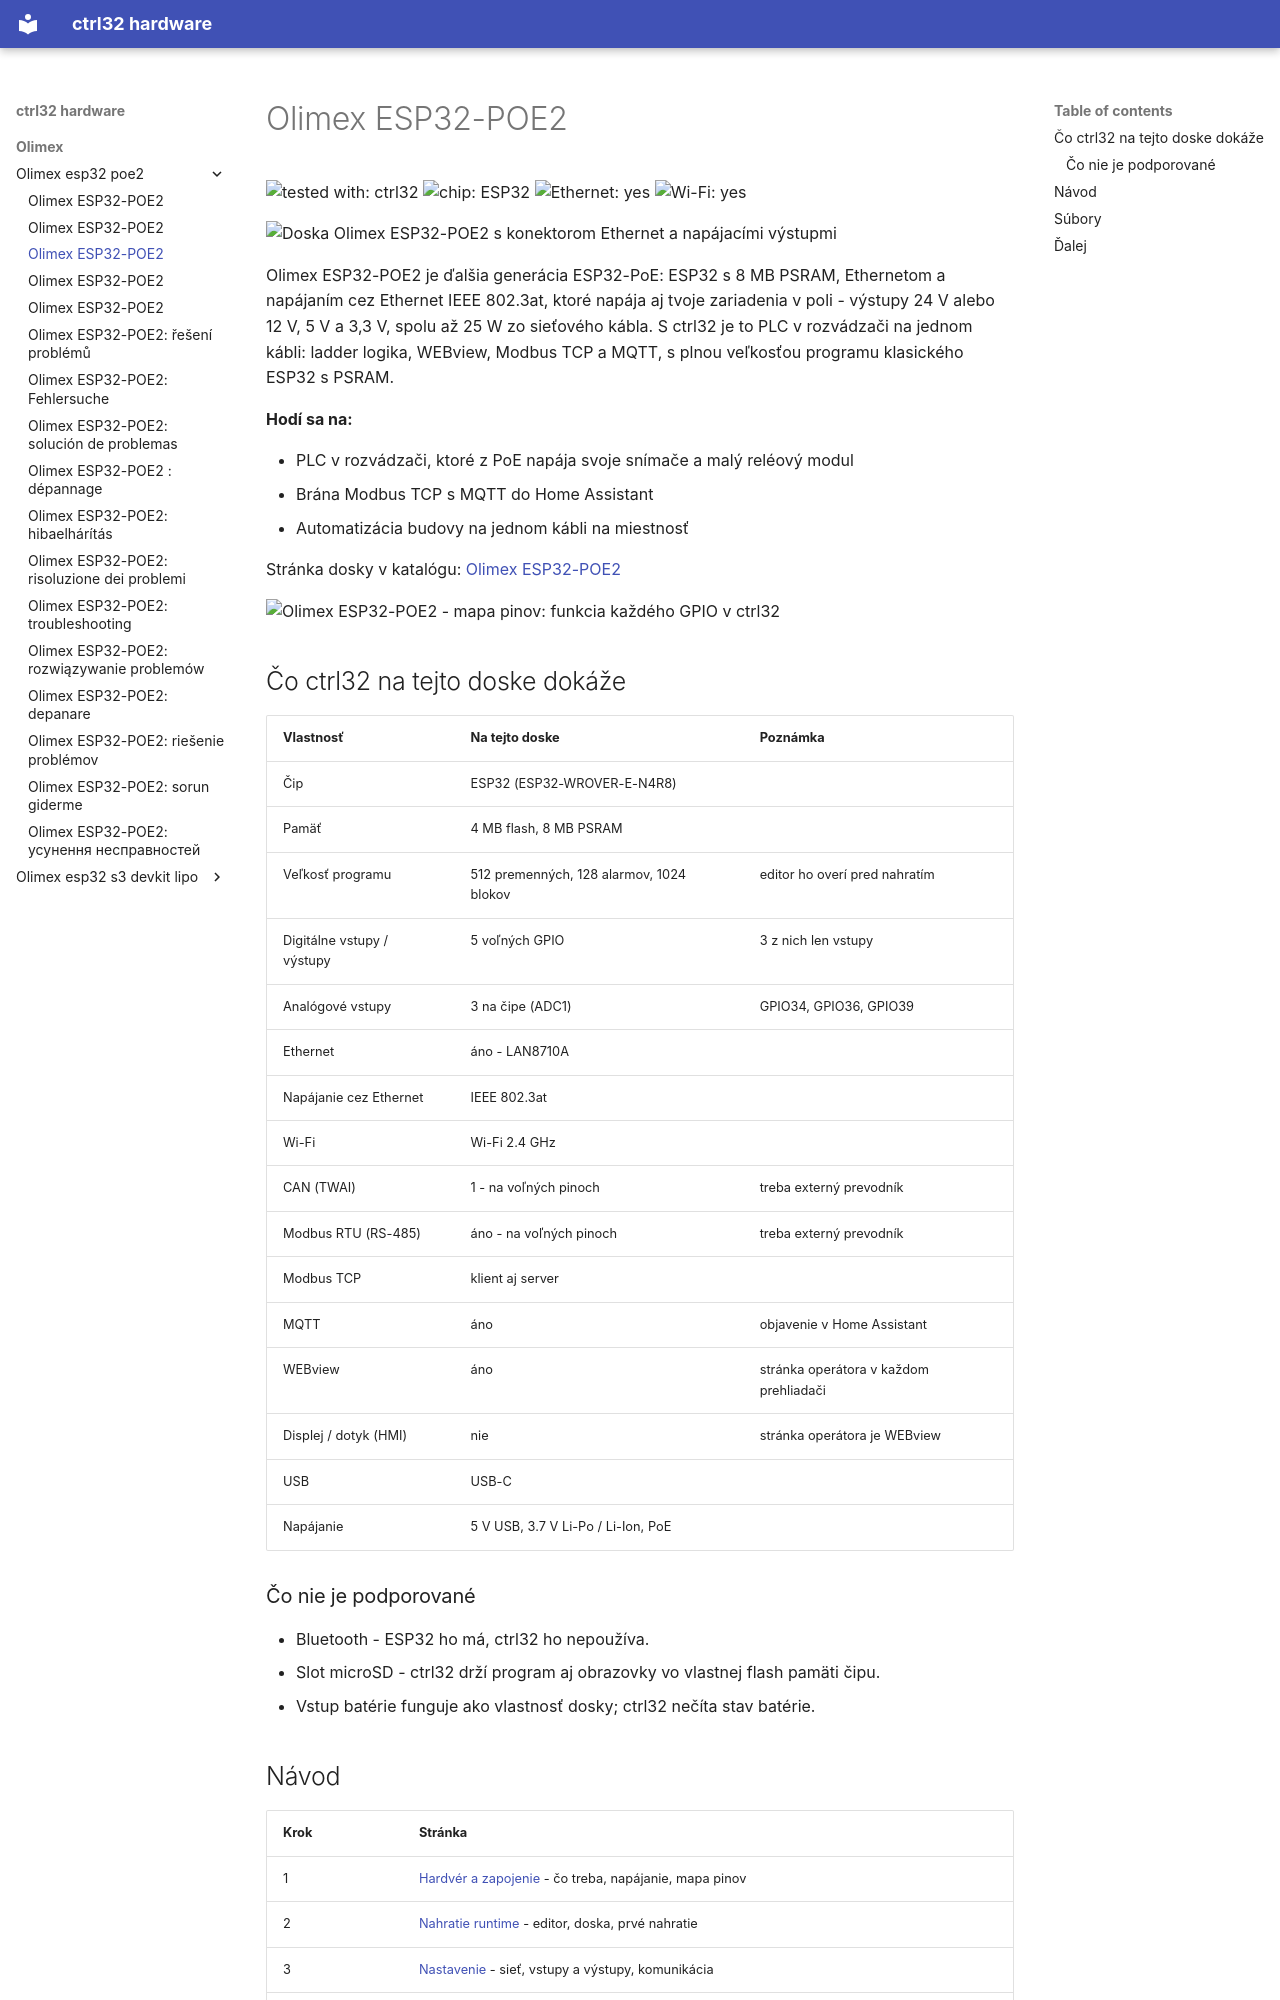

repository: ctrl32/hardware · page: olimex/olimex-esp32-poe2/README.sk/index.html · generator: mkdocs

---
title: Olimex ESP32-POE2
slug: olimex-esp32-poe2
sidebar_position: 10
hardware: /hardware/boards/olimex-esp32-poe2/
image: img/board-01.jpg
image_alt: Doska Olimex ESP32-POE2 s konektorom Ethernet a napájacími výstupmi
tags:
- esp32
- ethernet
- poe
- psram
- olimex
---

# Olimex ESP32-POE2

![tested with: ctrl32](https://img.shields.io/badge/tested%20with-ctrl32-0ea5e9) ![chip: ESP32](https://img.shields.io/badge/chip-ESP32-334155) ![Ethernet: yes](https://img.shields.io/badge/Ethernet-yes-16a34a) ![Wi-Fi: yes](https://img.shields.io/badge/Wi--Fi-yes-16a34a)

![Doska Olimex ESP32-POE2 s konektorom Ethernet a napájacími výstupmi](img/board-01.jpg)

Olimex ESP32-POE2 je ďalšia generácia ESP32-PoE: ESP32 s 8 MB PSRAM, Ethernetom a napájaním cez Ethernet IEEE 802.3at, ktoré napája aj tvoje zariadenia v poli - výstupy 24 V alebo 12 V, 5 V a 3,3 V, spolu až 25 W zo sieťového kábla. S ctrl32 je to PLC v rozvádzači na jednom kábli: ladder logika, WEBview, Modbus TCP a MQTT, s plnou veľkosťou programu klasického ESP32 s PSRAM.

**Hodí sa na:**

- PLC v rozvádzači, ktoré z PoE napája svoje snímače a malý reléový modul
- Brána Modbus TCP s MQTT do Home Assistant
- Automatizácia budovy na jednom kábli na miestnosť

Stránka dosky v katalógu: [Olimex ESP32-POE2](https://ctrl32.com/hardware/boards/olimex-esp32-poe2/)

![Olimex ESP32-POE2 - mapa pinov: funkcia každého GPIO v ctrl32](pinout/pinout.png)

## Čo ctrl32 na tejto doske dokáže

<!-- capabilities:start -->
| Vlastnosť | Na tejto doske | Poznámka |
|---|---|---|
| Čip | ESP32 (ESP32-WROVER-E-N4R8) |  |
| Pamäť | 4 MB flash, 8 MB PSRAM |  |
| Veľkosť programu | 512 premenných, 128 alarmov, 1024 blokov | editor ho overí pred nahratím |
| Digitálne vstupy / výstupy | 5 voľných GPIO | 3 z nich len vstupy |
| Analógové vstupy | 3 na čipe (ADC1) | GPIO34, GPIO36, GPIO39 |
| Ethernet | áno - LAN8710A |  |
| Napájanie cez Ethernet | IEEE 802.3at |  |
| Wi-Fi | Wi-Fi 2.4 GHz |  |
| CAN (TWAI) | 1 - na voľných pinoch | treba externý prevodník |
| Modbus RTU (RS-485) | áno - na voľných pinoch | treba externý prevodník |
| Modbus TCP | klient aj server |  |
| MQTT | áno | objavenie v Home Assistant |
| WEBview | áno | stránka operátora v každom prehliadači |
| Displej / dotyk (HMI) | nie | stránka operátora je WEBview |
| USB | USB-C |  |
| Napájanie | 5 V USB, 3.7 V Li-Po / Li-Ion, PoE |  |
<!-- capabilities:end -->

### Čo nie je podporované

- Bluetooth - ESP32 ho má, ctrl32 ho nepoužíva.
- Slot microSD - ctrl32 drží program aj obrazovky vo vlastnej flash pamäti čipu.
- Vstup batérie funguje ako vlastnosť dosky; ctrl32 nečíta stav batérie.
